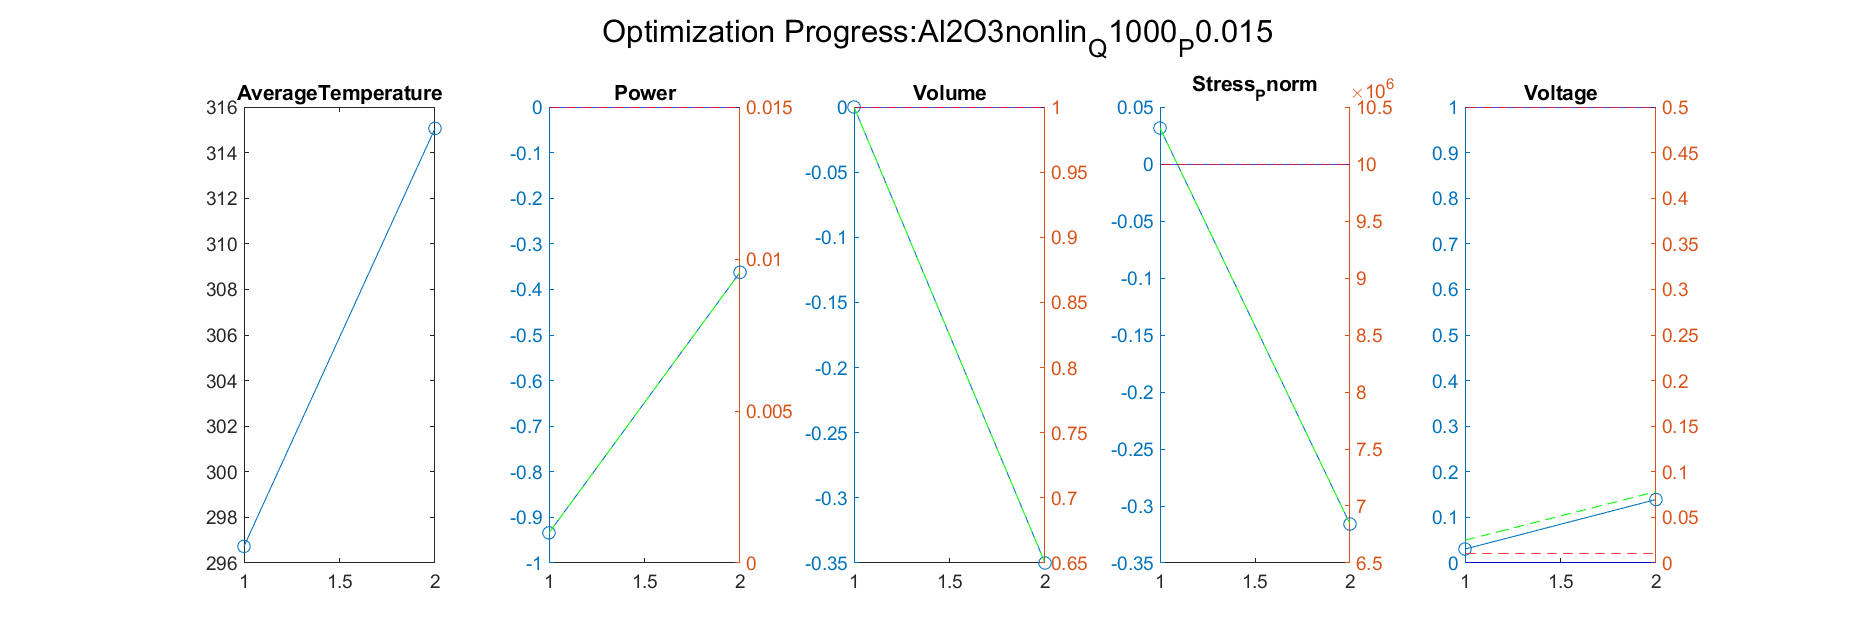

Data behind this chart, as committed beside it:
Iteration, AverageTemperature, Power_value, Power_right_value, Volume_value, Volume_right_value, Stress_Pnorm_value, Stress_Pnorm_right_value, Voltage_value, Voltage_right_value
1, 315.1, -0.3625, 0.009562, -0.35, 0.65, -0.3158, 6841751, 0.1392, 0.07821
